6-way image classification set "dataset_processed" from GitHub (kenah19/ImageProcessingPCB); label vocabulary: missing hole, mouse bite, open circuit, short, spur, spurious copper.

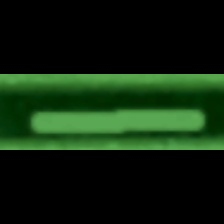
Label: spurious copper

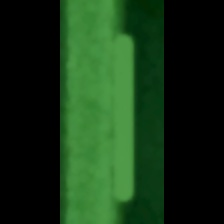
Label: spur

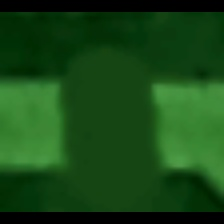
Label: open circuit

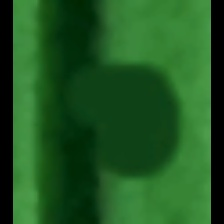
Label: mouse bite

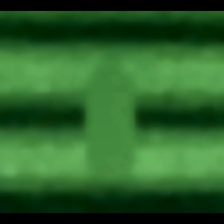
Label: short

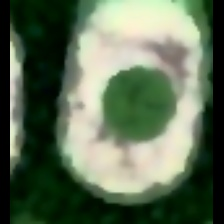
Label: missing hole
